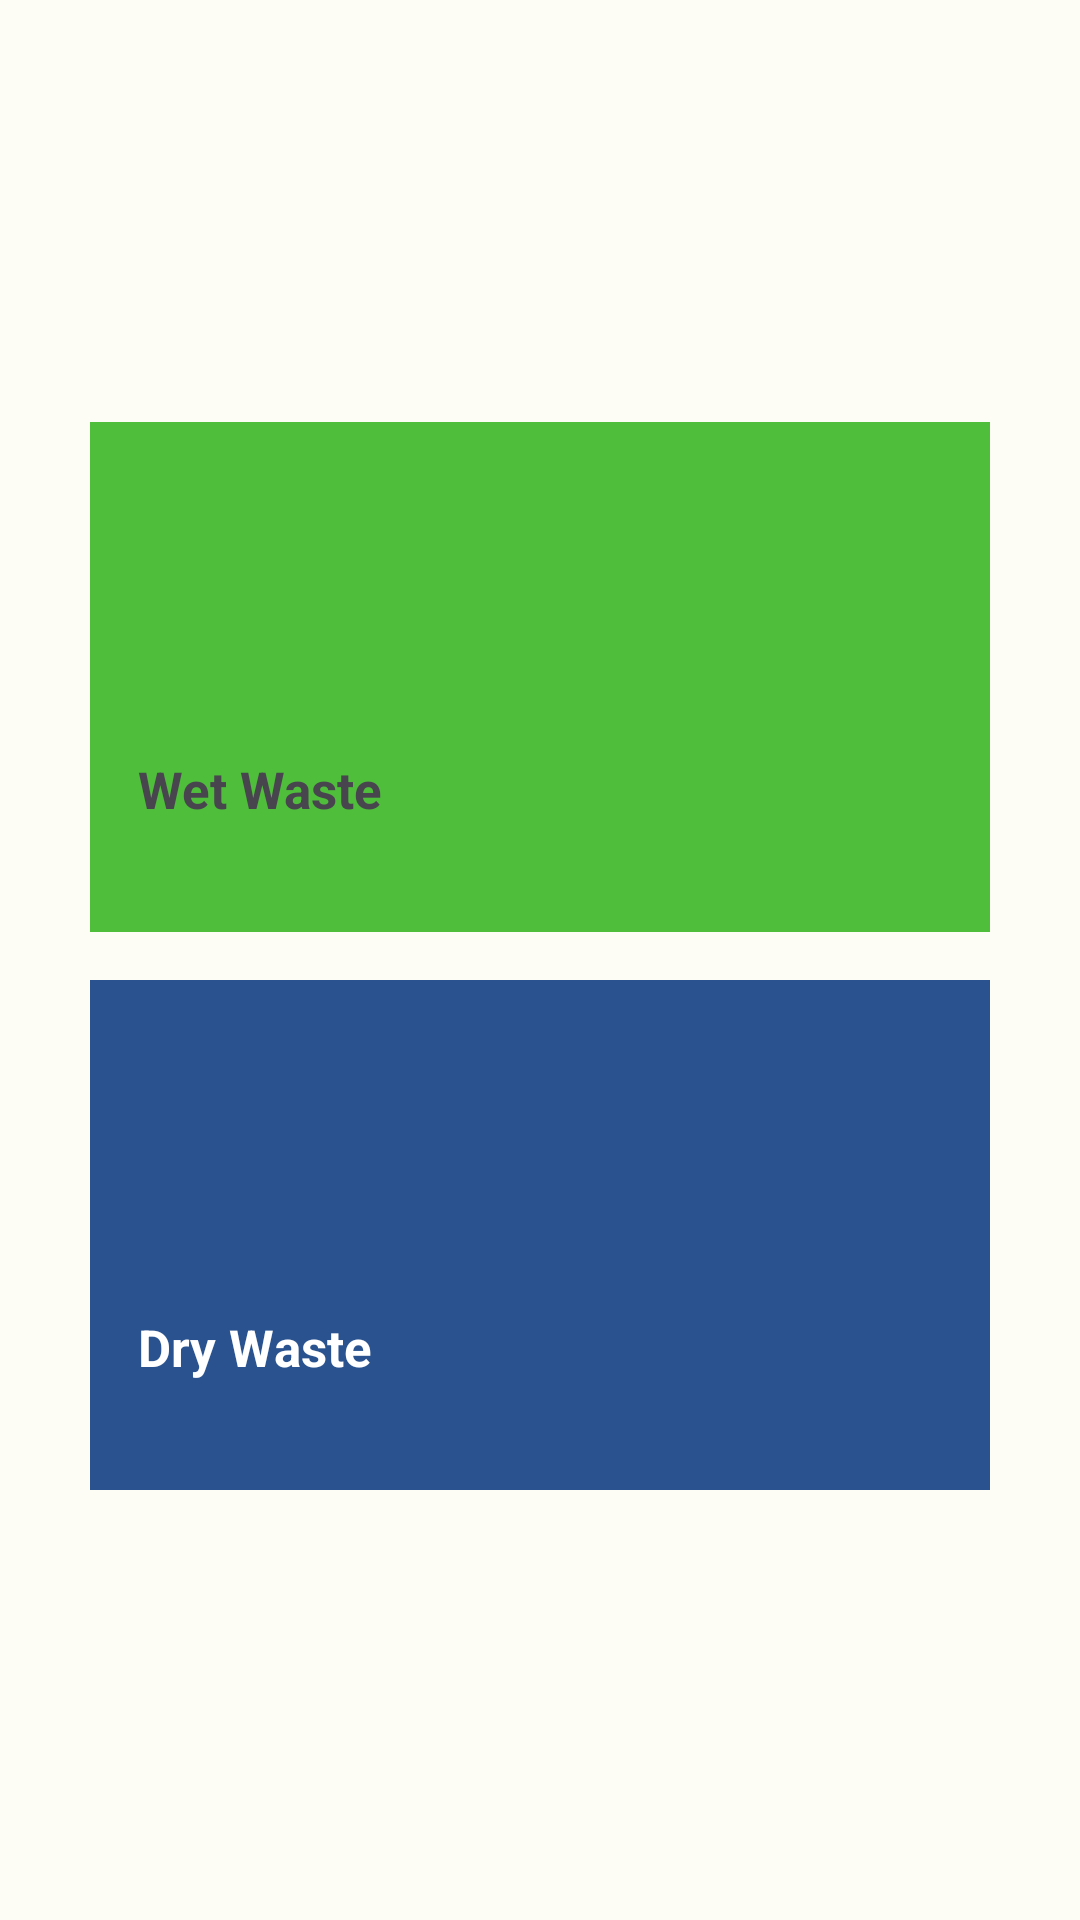

Android layout source for this screen:
<!-- AndroidManifest.xml: application theme Theme.WasteWatcher -->
<!-- res/layout/activity_garbagetrack.xml -->
<?xml version="1.0" encoding="utf-8"?>
<androidx.constraintlayout.widget.ConstraintLayout xmlns:android="http://schemas.android.com/apk/res/android"
    xmlns:app="http://schemas.android.com/apk/res-auto"
    xmlns:tools="http://schemas.android.com/tools"
    android:layout_width="match_parent"
    android:layout_height="match_parent"
    tools:context=".garbage.garbagetrack">

    <GridLayout
        android:id="@+id/mainGrid"
        android:layout_width="match_parent"
        android:layout_height="400dp"
        android:layout_marginTop="13dp"
        android:layout_weight="8"
        android:alignmentMode="alignMargins"
        android:columnCount="2"
        android:columnOrderPreserved="false"
        android:padding="14dp"
        android:rowCount="2"
        app:layout_constraintTop_toTopOf="parent"
        app:layout_constraintBottom_toBottomOf="parent">

        
        
        <RelativeLayout
            android:id="@+id/dryblue"
            android:background="@drawable/rectangle3"
            android:layout_width="match_parent"
            android:layout_height="0dp"
            android:layout_rowWeight="1"
            android:layout_row="1"
            android:layout_columnSpan="2"
            android:layout_column="0"
            android:layout_columnWeight="1"
            android:layout_marginLeft="16dp"
            android:layout_marginRight="16dp"
            android:layout_marginBottom="16dp"
            app:cardCornerRadius="8dp"
            app:cardElevation="8dp">

            <LinearLayout
                android:layout_width="wrap_content"
                android:layout_height="wrap_content"
                android:layout_gravity="center"
                android:layout_margin="16dp"
                android:orientation="vertical">

                <ImageView
                    android:layout_width="85dp"
                    android:layout_height="85dp"
                    />
                <TextView
                    android:layout_marginTop="10dp"
                    android:layout_width="wrap_content"
                    android:layout_height="wrap_content"
                    android:textStyle="bold"
                    android:text="Dry Waste"
                    android:textColor="#fff"
                    android:textSize="17dp"/>



            </LinearLayout>

        </RelativeLayout>

        


        

        

        
        <RelativeLayout
            android:background="@drawable/rectangle2"
            android:id="@+id/wetgreen"
            android:layout_width="0dp"
            android:layout_height="0dp"
            android:layout_rowWeight="1"
            android:layout_row="0"
            android:onClick="openBlue"
            android:layout_columnSpan="2"
            android:layout_columnWeight="1"
            android:layout_column="0"
            android:layout_marginLeft="16dp"
            android:layout_marginRight="16dp"
            android:layout_marginBottom="16dp"
            app:cardCornerRadius="8dp"
            app:cardElevation="8dp">

            <LinearLayout
                android:layout_width="wrap_content"
                android:layout_height="wrap_content"
                android:layout_gravity="center_horizontal|center_vertical"
                android:layout_margin="16dp"
                android:orientation="vertical">

                <ImageView

                    android:layout_width="74dp"
                    android:layout_height="85dp"
                    android:layout_marginLeft="14dp"
                    />

                <TextView
                    android:layout_marginTop="10dp"
                    android:layout_width="wrap_content"
                    android:layout_height="wrap_content"
                    android:textStyle="bold"
                    android:text="Wet Waste"

                    android:textSize="17dp"/>



            </LinearLayout>

        </RelativeLayout>


        

        

        

    </GridLayout>


</androidx.constraintlayout.widget.ConstraintLayout>
<!-- resources referenced by this layout -->
<resources>
  <!-- drawable rectangle2: png bitmap (drawable, 1025 bytes) -->
  <!-- drawable rectangle3: jpg bitmap (drawable, 1025 bytes) -->
  <style name="Theme.WasteWatcher" parent="Theme.Material3.Light.NoActionBar">
      <item name="colorPrimary">@color/md_theme_light_primary</item>
      <item name="colorOnPrimary">@color/md_theme_light_onPrimary</item>
      <item name="colorPrimaryContainer">@color/md_theme_light_primaryContainer</item>
      <item name="colorOnPrimaryContainer">@color/md_theme_light_onPrimaryContainer</item>
      <item name="colorSecondary">@color/md_theme_light_secondary</item>
      <item name="colorOnSecondary">@color/md_theme_light_onSecondary</item>
      <item name="colorSecondaryContainer">@color/md_theme_light_secondaryContainer</item>
      <item name="colorOnSecondaryContainer">@color/md_theme_light_onSecondaryContainer</item>
      <item name="colorTertiary">@color/md_theme_light_tertiary</item>
      <item name="colorOnTertiary">@color/md_theme_light_onTertiary</item>
      <item name="colorTertiaryContainer">@color/md_theme_light_tertiaryContainer</item>
      <item name="colorOnTertiaryContainer">@color/md_theme_light_onTertiaryContainer</item>
      <item name="colorError">@color/md_theme_light_error</item>
      <item name="colorErrorContainer">@color/md_theme_light_errorContainer</item>
      <item name="colorOnError">@color/md_theme_light_onError</item>
      <item name="colorOnErrorContainer">@color/md_theme_light_onErrorContainer</item>
      <item name="android:colorBackground">@color/md_theme_light_background</item>
      <item name="colorOnBackground">@color/md_theme_light_onBackground</item>
      <item name="colorSurface">@color/md_theme_light_surface</item>
      <item name="colorOnSurface">@color/md_theme_light_onSurface</item>
      <item name="colorSurfaceVariant">@color/md_theme_light_surfaceVariant</item>
      <item name="colorOnSurfaceVariant">@color/md_theme_light_onSurfaceVariant</item>
      <item name="colorOutline">@color/md_theme_light_outline</item>
      <item name="colorOnSurfaceInverse">@color/md_theme_light_inverseOnSurface</item>
      <item name="colorSurfaceInverse">@color/md_theme_light_inverseSurface</item>
      <item name="colorPrimaryInverse">@color/md_theme_light_inversePrimary</item>
  </style>
  <color name="md_theme_light_primary">#3F6900</color>
  <color name="md_theme_light_onPrimary">#FFFFFF</color>
  <color name="md_theme_light_primaryContainer">#AEF756</color>
  <color name="md_theme_light_onPrimaryContainer">#0F2000</color>
  <color name="md_theme_light_secondary">#684FA4</color>
  <color name="md_theme_light_onSecondary">#FFFFFF</color>
  <color name="md_theme_light_secondaryContainer">#E9DDFF</color>
  <color name="md_theme_light_onSecondaryContainer">#23005C</color>
  <color name="md_theme_light_tertiary">#386663</color>
  <color name="md_theme_light_onTertiary">#FFFFFF</color>
  <color name="md_theme_light_tertiaryContainer">#BBECE8</color>
  <color name="md_theme_light_onTertiaryContainer">#00201E</color>
  <color name="md_theme_light_error">#BA1A1A</color>
  <color name="md_theme_light_errorContainer">#FFDAD6</color>
  <color name="md_theme_light_onError">#FFFFFF</color>
  <color name="md_theme_light_onErrorContainer">#410002</color>
  <color name="md_theme_light_background">#FDFCF5</color>
  <color name="md_theme_light_onBackground">#1B1C18</color>
  <color name="md_theme_light_surface">#FDFCF5</color>
  <color name="md_theme_light_onSurface">#1B1C18</color>
  <color name="md_theme_light_surfaceVariant">#E1E4D5</color>
  <color name="md_theme_light_onSurfaceVariant">#44483D</color>
  <color name="md_theme_light_outline">#75796C</color>
  <color name="md_theme_light_inverseOnSurface">#F2F1E9</color>
  <color name="md_theme_light_inverseSurface">#30312C</color>
  <color name="md_theme_light_inversePrimary">#93DA3C</color>
</resources>
